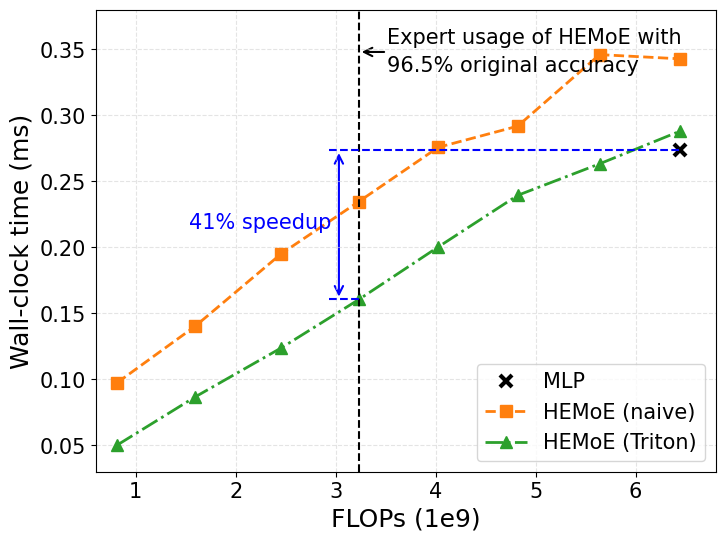

Reproduce this figure in Python. (Note: this script raises an exception after producing the figure.)
import numpy as np
import matplotlib.pyplot as plt
from matplotlib.patches import FancyArrowPatch

plt.switch_backend('agg')
plt.rcParams['pdf.use14corefonts'] = True
plt.rcParams['font.family'] = 'sans-serif'
plt.rcParams['font.sans-serif'] = ['Helvetica']  # 'Arial' 'Helvetica'

flops = [815665536, 1593245728, 2456954240, 3232568032, 4024896224, 4819584096, 5639441888, 6447697920]
flops = [i / 1e9 for i in flops]  # Convert to billions
naive_time = [0.097472, 0.140096, 0.1952, 0.234688, 0.27573, 0.291776, 0.345984, 0.342784]
triton_time = [0.050214, 0.086592, 0.12384, 0.160512, 0.200233, 0.23936, 0.263262, 0.288129]
mlp_time = 0.273534

plt.figure(figsize=(8, 6))
plt.grid(True, linestyle='--', alpha=0.6, color='lightgray')

(line1,) = plt.plot(flops[-1], mlp_time, color='black', linestyle='', marker='x', markersize=8, markeredgewidth=3)
(line2,) = plt.plot(flops, naive_time, color='#ff7f0e', linestyle='--', marker='s', markersize=8, linewidth=2)
(line3,) = plt.plot(flops, triton_time, color='#2ca02c', linestyle='-.', marker='^', markersize=8, linewidth=2)

plt.xlabel('FLOPs (1e9)', fontsize=18)
plt.ylabel('Wall-clock time (ms)', fontsize=18)
plt.xticks(np.arange(0, 7.2, 1), fontsize=15)
plt.yticks(np.arange(0, 0.36, 0.05), fontsize=15)
plt.legend([line1, line2, line3], 
           ['MLP', 'HEMoE (naive)', 'HEMoE (Triton)'],
           loc='lower right', fontsize=15)


aux_line_width = 1.5

plt.axvline(x=flops[3], color='black', linestyle='--', linewidth=aux_line_width)
plt.plot([flops[3] - 0.3, flops[-1]], [mlp_time, mlp_time], color='blue', linestyle='--', linewidth=aux_line_width)
plt.plot([flops[3] - 0.3, flops[3]], [triton_time[3], triton_time[3]], color='blue', linestyle='--', linewidth=aux_line_width)

plt.gca().add_patch(FancyArrowPatch(posA=(flops[3], 0.348), 
                                    posB=(flops[3] + 0.28, 0.348),
                                    color='black', linestyle='-', arrowstyle='<-',
                                    mutation_scale=15, linewidth=aux_line_width))

plt.gca().add_patch(FancyArrowPatch(posA=(flops[3] - 0.2, triton_time[3]), 
                                    posB=(flops[3] - 0.2, mlp_time),
                                    color='blue', linestyle='-', arrowstyle='<->',
                                    mutation_scale=15, linewidth=aux_line_width))

plt.text(0.38, 0.56, '41% speedup', ha='right', va='top', transform=plt.gca().transAxes,
         fontsize=15, linespacing=1.5, color='blue')

plt.text(0.47, 0.96, 'Expert usage of HEMoE with\n96.5% original accuracy',
         ha='left', va='top', transform=plt.gca().transAxes,
         fontsize=15, linespacing=1.5)

# plt.gca().text(7.2, -0.07, '1e9', 
#               transform=plt.gca().get_xaxis_transform(),
#               ha='right', va='top', 
#               fontsize=15, color='black')

plt.xlim(0.6, 6.8)
plt.ylim(0.03, 0.38)

plt.savefig(f"/usr/workdir/HeterExpert/Figure/latency/latency.pdf", format='pdf')
plt.close()